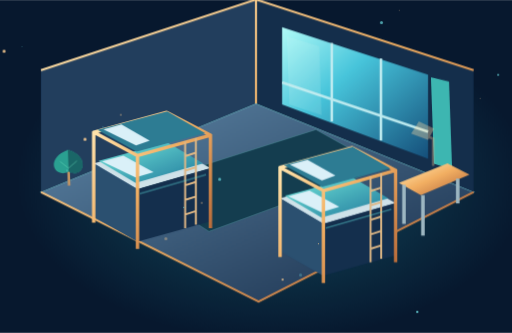
t = 0.00 s
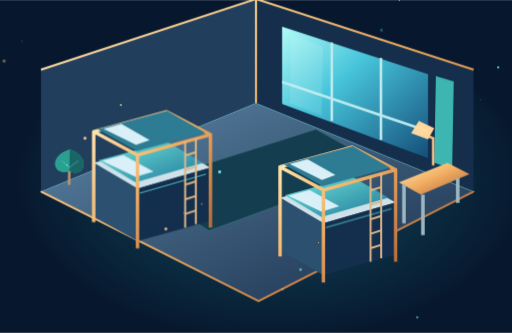
t = 1.67 s
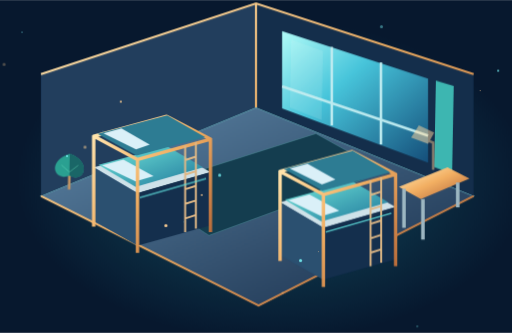
t = 3.33 s
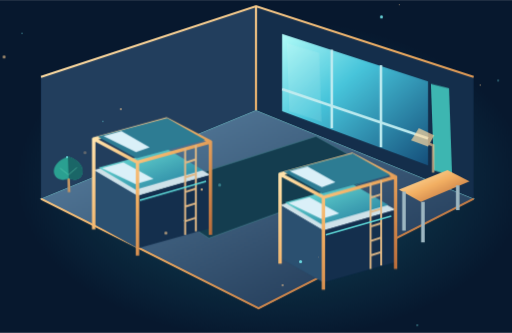
t = 5.00 s
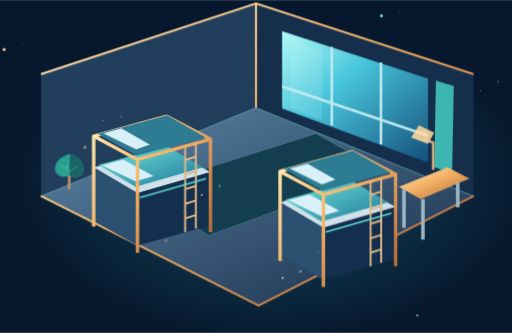
t = 6.67 s
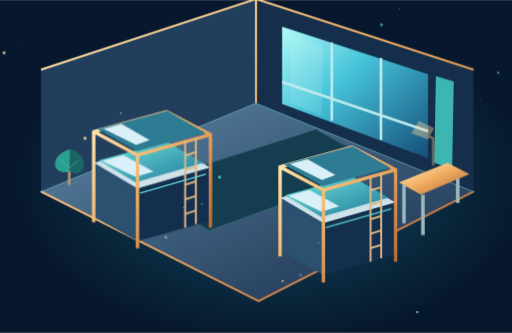
t = 8.33 s

The animated SVG that drew these frames (rendered in a browser with its animation timeline set to each time). Animation: 7 CSS @keyframes rules; frames cover the first 8.33 s, repeats indefinitely.

<svg xmlns="http://www.w3.org/2000/svg" id="still" viewBox="0 0 1000 650" role="img" aria-label="Animated residence interior"><defs>
 <linearGradient id="metal" x1="0" y1="0" x2="1" y2="1"><stop stop-color="#fff1b8"/><stop offset=".48" stop-color="#e7b35c"/><stop offset="1" stop-color="#a8642d"/></linearGradient>
 <linearGradient id="front" x1="0" y1="0" x2=".8" y2="1"><stop stop-color="#486eab"/><stop offset=".5" stop-color="#233f70"/><stop offset="1" stop-color="#101d3d"/></linearGradient>
 <linearGradient id="side" x1="0" y1="0" x2="1" y2="1"><stop stop-color="#182c54"/><stop offset="1" stop-color="#080e24"/></linearGradient>
 <linearGradient id="glass" x1="0" y1="0" x2="1" y2="1"><stop stop-color="#b3faff"/><stop offset=".4" stop-color="#4ec2e7"/><stop offset="1" stop-color="#1c4c80"/></linearGradient>
 <linearGradient id="floor" x1="0" y1="0" x2="1" y2="1"><stop stop-color="#6384aa"/><stop offset="1" stop-color="#1c2c4d"/></linearGradient>
 <linearGradient id="cloth" x1="0" y1="0" x2="1" y2="1"><stop stop-color="#74e6e6"/><stop offset="1" stop-color="#2674a3"/></linearGradient>
 <radialGradient id="halo"><stop stop-color="#32d5ef" stop-opacity=".28"/><stop offset="1" stop-color="#32d5ef" stop-opacity="0"/></radialGradient>
 <radialGradient id="sky"><stop stop-color="#183c64"/><stop offset="1" stop-color="#09152d"/></radialGradient>
 <filter id="glow" x="-70%" y="-70%" width="240%" height="240%"><feGaussianBlur stdDeviation="3"/></filter>
 <pattern id="grid" width="48" height="48" patternUnits="userSpaceOnUse"><path d="M48 0H0V48" fill="none" stroke="#57bbd6" stroke-opacity=".09"/></pattern>
</defs><style>
 .float{animation:float 7s ease-in-out infinite;transform-box:fill-box;transform-origin:center}
 .float2{animation:float 8s ease-in-out -3s infinite;transform-box:fill-box;transform-origin:center}
 .orbit{animation:orbit 26s linear infinite;transform-box:fill-box;transform-origin:center}
 .reverse{animation-direction:reverse;animation-duration:38s}
 .pulse{animation:pulse 4s ease-in-out infinite}.twinkle{animation:pulse 3s ease-in-out infinite alternate}
 .flow{stroke-dasharray:12 24;animation:flow 12s linear infinite}
 .sway{animation:sway 5s ease-in-out infinite;transform-box:fill-box;transform-origin:bottom center}
 .light{animation:light 6s ease-in-out infinite alternate}.rise{animation:rise 8s ease-in-out infinite}
 @keyframes float{0%,100%{transform:translateY(0)}50%{transform:translateY(-15px)}}
 @keyframes orbit{to{transform:rotate(360deg)}}
 @keyframes pulse{0%,100%{opacity:.35}50%{opacity:1}}
 @keyframes flow{to{stroke-dashoffset:-360}}
 @keyframes sway{0%,100%{transform:rotate(-2deg)}50%{transform:rotate(2deg)}}
 @keyframes light{from{opacity:.4}to{opacity:1}}
 @keyframes rise{0%,100%{transform:translateY(0);opacity:.3}50%{transform:translateY(-30px);opacity:1}}
 :root:target *{animation:none!important}
 @media(prefers-reduced-motion:reduce){*{animation:none!important}}
</style><g style="filter:hue-rotate(-7deg)"><rect width="1000" height="650" fill="#0a1730"/><ellipse cx="530" cy="350" rx="500" ry="315" fill="url(#halo)"/>
    <g class="float2"><path d="M80 388L500 215L925 388L505 602Z" fill="url(#floor)" stroke="#7bc5d6" stroke-width="2"/>
    <path d="M80 388V150L500 12V215Z" fill="#263c60"/><path d="M500 12L925 150V388L500 215Z" fill="#182d4e"/>
    <path d="M80 150L500 12L925 150M500 12V215M80 388L505 602L925 388" fill="none" stroke="url(#metal)" stroke-width="4"/>
    <path d="M551 66L836 159V323L551 217Z" fill="url(#glass)"/><path d="M551 174L836 270M648 97V250M744 127V287" stroke="#bfeaf4" stroke-width="5"/>
    <path d="M566 83L628 104L628 239L566 216Z" fill="#daf7f4" opacity=".14" class="sway"/>
    <path d="M848 163L883 173V344L848 332Z" fill="#40b4bc" class="sway"/>
    <path d="M270 376L617 266L750 340L408 465Z" fill="#173c53" stroke="#508a9c"/>
    <g transform="translate(183 332) scale(0.95)"><path d="M0 0L150-40L240 10L90 53Z" fill="#d0e1eb"/>
    <path d="M0 0V110L90 161V53Z" fill="#304e74"/><path d="M90 53L240 10V119L90 161Z" fill="#182d50"/>
    <path d="M10-5L151-43L225 0L86 40Z" fill="url(#cloth)"/><path d="M17-4L61-16L123 18L86 29Z" fill="#dceffa"/>
    <path d="M0-65V122M90-16V176M240-58V133M150-105V-43M0-64L150-105L240-58L90-16Z" fill="none" stroke="url(#metal)" stroke-width="7" stroke-linejoin="round"/>
    <path d="M8-69L151-107L229-62L88-24Z" fill="#327a9b"/><path d="M20-70L57-80L115-47L87-37Z" fill="#dceffa"/>
    <path d="M188-45V133M210-52V126M188-15L210-22M188 15L210 8M188 45L210 38M188 75L210 68M188 105L210 98" fill="none" stroke="#d8ba82" stroke-width="4"/>
    <path d="M95 62L231 23" stroke="#65dde8" stroke-width="3" class="light"/>
    </g><g transform="translate(547 400) scale(0.94)"><path d="M0 0L150-40L240 10L90 53Z" fill="#d0e1eb"/>
    <path d="M0 0V110L90 161V53Z" fill="#304e74"/><path d="M90 53L240 10V119L90 161Z" fill="#182d50"/>
    <path d="M10-5L151-43L225 0L86 40Z" fill="url(#cloth)"/><path d="M17-4L61-16L123 18L86 29Z" fill="#dceffa"/>
    <path d="M0-65V122M90-16V176M240-58V133M150-105V-43M0-64L150-105L240-58L90-16Z" fill="none" stroke="url(#metal)" stroke-width="7" stroke-linejoin="round"/>
    <path d="M8-69L151-107L229-62L88-24Z" fill="#327a9b"/><path d="M20-70L57-80L115-47L87-37Z" fill="#dceffa"/>
    <path d="M188-45V133M210-52V126M188-15L210-22M188 15L210 8M188 45L210 38M188 75L210 68M188 105L210 98" fill="none" stroke="#d8ba82" stroke-width="4"/>
    <path d="M95 62L231 23" stroke="#65dde8" stroke-width="3" class="light"/>
    </g><path d="M779 370L874 332L917 354L822 394Z" fill="url(#metal)"/><path d="M789 374V450M894 362V410M826 394V473" stroke="#9fb6c4" stroke-width="7"/>
    <g class="pulse"><path d="M846 337V284L819 273" fill="none" stroke="#edc987" stroke-width="5"/><path d="M803 274L818 250L848 264L836 286Z" fill="#ffdf9b"/></g>
    <g transform="translate(135 365) scale(0.85)"><g class="sway"><path d="M0 12V-63" stroke="#ba965f" stroke-width="6"/><path d="M0-70C-54-52-34-4 0-20C36-2 51-54 0-70Z" fill="#2c9e9c"/><path d="M0-70V-20C36-2 51-54 0-70" fill="#1c656e"/><path d="M-19-44L0-28L20-44" fill="none" stroke="#6de0cb" stroke-opacity=".5" stroke-width="2"/></g></g></g><circle class="rise" cx="43" cy="91" r="1" fill="#78e6f7" style="animation-delay:-0s"/><circle class="rise" cx="236" cy="228" r="2" fill="#f4d18e" style="animation-delay:-1s"/><circle class="rise" cx="429" cy="365" r="3" fill="#78e6f7" style="animation-delay:-2s"/><circle class="rise" cx="622" cy="502" r="1" fill="#f4d18e" style="animation-delay:-3s"/><circle class="rise" cx="815" cy="639" r="2" fill="#78e6f7" style="animation-delay:-4s"/><circle class="rise" cx="8" cy="126" r="3" fill="#f4d18e" style="animation-delay:-5s"/><circle class="rise" cx="201" cy="263" r="1" fill="#78e6f7" style="animation-delay:-6s"/><circle class="rise" cx="394" cy="400" r="2" fill="#f4d18e" style="animation-delay:-7s"/><circle class="rise" cx="587" cy="537" r="3" fill="#78e6f7" style="animation-delay:-0s"/><circle class="rise" cx="780" cy="24" r="1" fill="#f4d18e" style="animation-delay:-1s"/><circle class="rise" cx="973" cy="161" r="2" fill="#78e6f7" style="animation-delay:-2s"/><circle class="rise" cx="166" cy="298" r="3" fill="#f4d18e" style="animation-delay:-3s"/><circle class="rise" cx="359" cy="435" r="1" fill="#78e6f7" style="animation-delay:-4s"/><circle class="rise" cx="552" cy="572" r="2" fill="#f4d18e" style="animation-delay:-5s"/><circle class="rise" cx="745" cy="59" r="3" fill="#78e6f7" style="animation-delay:-6s"/><circle class="rise" cx="938" cy="196" r="1" fill="#f4d18e" style="animation-delay:-7s"/><circle class="rise" cx="131" cy="333" r="2" fill="#78e6f7" style="animation-delay:-0s"/><circle class="rise" cx="324" cy="470" r="3" fill="#f4d18e" style="animation-delay:-1s"/></g></svg>
